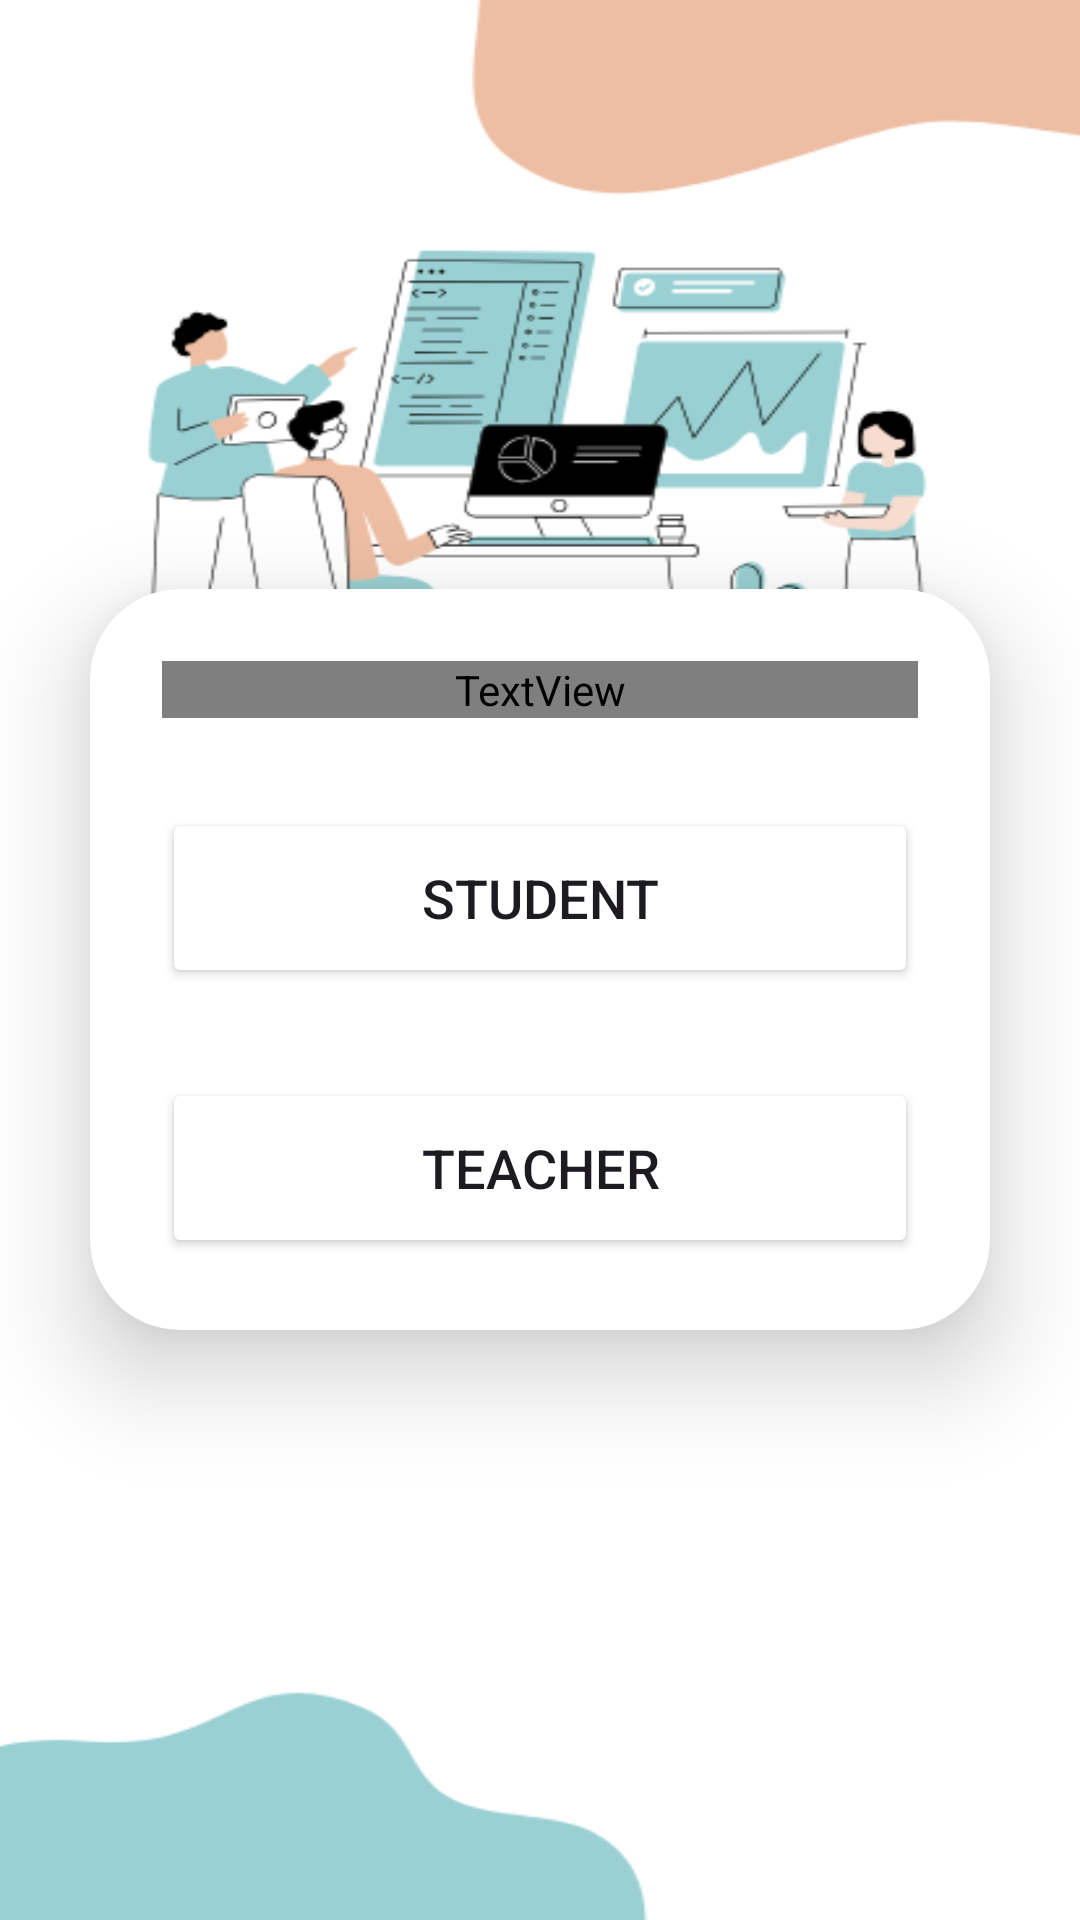

This screen was rendered from an Android layout file. Write that file and the resources it references.
<!-- AndroidManifest.xml: application theme Theme.AutoAtendanceSystemAplication -->
<!-- res/layout/activity_choose.xml -->
<LinearLayout
    xmlns:android="http://schemas.android.com/apk/res/android"
    xmlns:app="http://schemas.android.com/apk/res-auto"
    xmlns:tools="http://schemas.android.com/tools"
    xmlns:card_view="http://schemas.android.com/apk/res-auto"
    android:layout_width="match_parent"
    android:layout_height="match_parent"
    android:orientation="vertical"
    android:gravity="center"
    android:background="@drawable/loginbg"
    tools:context=".ChooseActivity">

    <androidx.cardview.widget.CardView
        android:layout_width="match_parent"
        android:layout_height="wrap_content"
        android:layout_margin="30dp"
        app:cardCornerRadius="30dp"
        app:cardElevation="20dp"
        android:background="@drawable/custom_edittext">

        <LinearLayout
            android:layout_width="match_parent"
            android:layout_height="wrap_content"
            android:orientation="vertical"
            android:layout_gravity="center_horizontal"
            android:padding="24dp">


            <TextView
                android:layout_width="match_parent"
                android:layout_height="wrap_content"
                android:text="Who are you?"
                android:id="@+id/loginText"
                android:textSize="36sp"
                android:textAlignment="center"
                android:textStyle="bold"
                android:textColor="@color/purple"/>

            <Button
                android:id="@+id/button1"
                android:layout_width="match_parent"
                android:layout_height="60dp"
                android:onClick="goToMainActivity"

                android:text="Student"
                android:textSize="18sp"
                android:layout_marginTop="30dp"
                android:backgroundTint="@color/purple"
                app:cornerRadius = "20dp"/>
            <Button
                android:id="@+id/button2"
                android:layout_width="match_parent"
                android:layout_height="60dp"
                android:onClick="goToMainActivity2"
                android:text="Teacher"
                android:textSize="18sp"
                android:layout_marginTop="30dp"
                android:backgroundTint="@color/purple"
                app:cornerRadius = "20dp"/>

        </LinearLayout>

    </androidx.cardview.widget.CardView>

</LinearLayout>
<!-- resources referenced by this layout -->
<resources>
  <!-- drawable loginbg: png bitmap (drawable, 42877 bytes) -->
  <style name="Theme.AutoAtendanceSystemAplication" parent="Base.Theme.AutoAtendanceSystemAplication" />
  <style name="Base.Theme.AutoAtendanceSystemAplication" parent="Theme.Material3.DayNight.NoActionBar">
          
          
      </style>
</resources>
